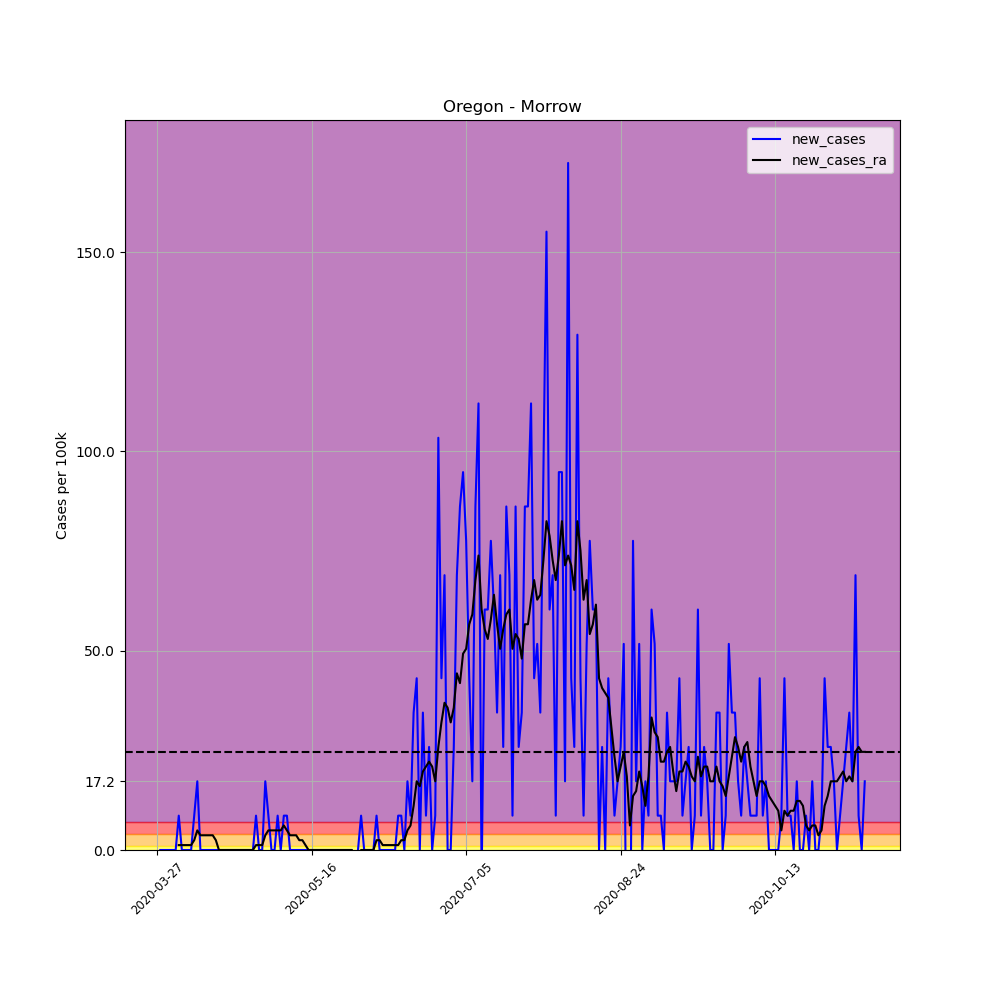

The table this chart was drawn from, first rows:
, date, county, state, fips, cases, deaths, COUNTY, STNAME, CTYNAME, POPESTIMATE2019, per_100k, per_100k_ra, new_cases, new_cases_ra
408920, 2020-03-27, Morrow, Oregon, 41049, 1, 0, 49, Oregon, Morrow, 11603, 8.618, , , 
408921, 2020-03-28, Morrow, Oregon, 41049, 1, 0, 49, Oregon, Morrow, 11603, 8.618, , 0.0, 
408922, 2020-03-29, Morrow, Oregon, 41049, 1, 0, 49, Oregon, Morrow, 11603, 8.618, , 0.0, 
408923, 2020-03-30, Morrow, Oregon, 41049, 1, 0, 49, Oregon, Morrow, 11603, 8.618, , 0.0, 
408924, 2020-03-31, Morrow, Oregon, 41049, 1, 0, 49, Oregon, Morrow, 11603, 8.618, , 0.0, 
408925, 2020-04-01, Morrow, Oregon, 41049, 1, 0, 49, Oregon, Morrow, 11603, 8.618, , 0.0, 
408926, 2020-04-02, Morrow, Oregon, 41049, 1, 0, 49, Oregon, Morrow, 11603, 8.618, 8.618, 0.0, 
408927, 2020-04-03, Morrow, Oregon, 41049, 2, 0, 49, Oregon, Morrow, 11603, 17.24, 9.85, 8.618, 1.231
408928, 2020-04-04, Morrow, Oregon, 41049, 2, 0, 49, Oregon, Morrow, 11603, 17.24, 11.08, 0.0, 1.231
408929, 2020-04-05, Morrow, Oregon, 41049, 2, 0, 49, Oregon, Morrow, 11603, 17.24, 12.31, 0.0, 1.231
408930, 2020-04-06, Morrow, Oregon, 41049, 2, 0, 49, Oregon, Morrow, 11603, 17.24, 13.54, 0.0, 1.231
408931, 2020-04-07, Morrow, Oregon, 41049, 2, 0, 49, Oregon, Morrow, 11603, 17.24, 14.77, 0.0, 1.231
408932, 2020-04-08, Morrow, Oregon, 41049, 3, 0, 49, Oregon, Morrow, 11603, 25.86, 17.24, 8.618, 2.462
408933, 2020-04-09, Morrow, Oregon, 41049, 5, 0, 49, Oregon, Morrow, 11603, 43.09, 22.16, 17.24, 4.925
408934, 2020-04-10, Morrow, Oregon, 41049, 5, 0, 49, Oregon, Morrow, 11603, 43.09, 25.86, 0.0, 3.694
408935, 2020-04-11, Morrow, Oregon, 41049, 5, 0, 49, Oregon, Morrow, 11603, 43.09, 29.55, 0.0, 3.694
408936, 2020-04-12, Morrow, Oregon, 41049, 5, 0, 49, Oregon, Morrow, 11603, 43.09, 33.24, 0.0, 3.694
408937, 2020-04-13, Morrow, Oregon, 41049, 5, 0, 49, Oregon, Morrow, 11603, 43.09, 36.94, 0.0, 3.694
408938, 2020-04-14, Morrow, Oregon, 41049, 5, 0, 49, Oregon, Morrow, 11603, 43.09, 40.63, 0.0, 3.694
408939, 2020-04-15, Morrow, Oregon, 41049, 5, 0, 49, Oregon, Morrow, 11603, 43.09, 43.09, 0.0, 2.462
408940, 2020-04-16, Morrow, Oregon, 41049, 5, 0, 49, Oregon, Morrow, 11603, 43.09, 43.09, 0.0, 0.0
408941, 2020-04-17, Morrow, Oregon, 41049, 5, 0, 49, Oregon, Morrow, 11603, 43.09, 43.09, 0.0, 0.0
408942, 2020-04-18, Morrow, Oregon, 41049, 5, 0, 49, Oregon, Morrow, 11603, 43.09, 43.09, 0.0, 0.0
408943, 2020-04-19, Morrow, Oregon, 41049, 5, 0, 49, Oregon, Morrow, 11603, 43.09, 43.09, 0.0, 0.0
408944, 2020-04-20, Morrow, Oregon, 41049, 5, 0, 49, Oregon, Morrow, 11603, 43.09, 43.09, 0.0, 0.0
408945, 2020-04-21, Morrow, Oregon, 41049, 5, 0, 49, Oregon, Morrow, 11603, 43.09, 43.09, 0.0, 0.0
408946, 2020-04-22, Morrow, Oregon, 41049, 5, 0, 49, Oregon, Morrow, 11603, 43.09, 43.09, 0.0, 0.0
408947, 2020-04-23, Morrow, Oregon, 41049, 5, 0, 49, Oregon, Morrow, 11603, 43.09, 43.09, 0.0, 0.0
408948, 2020-04-24, Morrow, Oregon, 41049, 5, 0, 49, Oregon, Morrow, 11603, 43.09, 43.09, 0.0, 0.0
408949, 2020-04-25, Morrow, Oregon, 41049, 5, 0, 49, Oregon, Morrow, 11603, 43.09, 43.09, 0.0, 0.0
408950, 2020-04-26, Morrow, Oregon, 41049, 5, 0, 49, Oregon, Morrow, 11603, 43.09, 43.09, 0.0, 0.0
408951, 2020-04-27, Morrow, Oregon, 41049, 5, 0, 49, Oregon, Morrow, 11603, 43.09, 43.09, 0.0, 0.0
408952, 2020-04-28, Morrow, Oregon, 41049, 6, 0, 49, Oregon, Morrow, 11603, 51.71, 44.32, 8.618, 1.231
408953, 2020-04-29, Morrow, Oregon, 41049, 6, 0, 49, Oregon, Morrow, 11603, 51.71, 45.55, 0.0, 1.231
408954, 2020-04-30, Morrow, Oregon, 41049, 6, 0, 49, Oregon, Morrow, 11603, 51.71, 46.79, 0.0, 1.231
408955, 2020-05-01, Morrow, Oregon, 41049, 8, 0, 49, Oregon, Morrow, 11603, 68.95, 50.48, 17.24, 3.694
408956, 2020-05-02, Morrow, Oregon, 41049, 9, 0, 49, Oregon, Morrow, 11603, 77.57, 55.4, 8.618, 4.925
408957, 2020-05-03, Morrow, Oregon, 41049, 9, 0, 49, Oregon, Morrow, 11603, 77.57, 60.33, 0.0, 4.925
408958, 2020-05-04, Morrow, Oregon, 41049, 9, 0, 49, Oregon, Morrow, 11603, 77.57, 65.25, 0.0, 4.925
408959, 2020-05-05, Morrow, Oregon, 41049, 10, 0, 49, Oregon, Morrow, 11603, 86.18, 70.18, 8.618, 4.925
408960, 2020-05-06, Morrow, Oregon, 41049, 10, 0, 49, Oregon, Morrow, 11603, 86.18, 75.1, 0.0, 4.925
408961, 2020-05-07, Morrow, Oregon, 41049, 11, 0, 49, Oregon, Morrow, 11603, 94.8, 81.26, 8.618, 6.156
408962, 2020-05-08, Morrow, Oregon, 41049, 12, 0, 49, Oregon, Morrow, 11603, 103.4, 86.18, 8.618, 4.925
408963, 2020-05-09, Morrow, Oregon, 41049, 12, 0, 49, Oregon, Morrow, 11603, 103.4, 89.88, 0.0, 3.694
408964, 2020-05-10, Morrow, Oregon, 41049, 12, 0, 49, Oregon, Morrow, 11603, 103.4, 93.57, 0.0, 3.694
408965, 2020-05-11, Morrow, Oregon, 41049, 12, 0, 49, Oregon, Morrow, 11603, 103.4, 97.27, 0.0, 3.694
408966, 2020-05-12, Morrow, Oregon, 41049, 12, 0, 49, Oregon, Morrow, 11603, 103.4, 99.73, 0.0, 2.462
408967, 2020-05-13, Morrow, Oregon, 41049, 12, 0, 49, Oregon, Morrow, 11603, 103.4, 102.2, 0.0, 2.462
408968, 2020-05-14, Morrow, Oregon, 41049, 12, 0, 49, Oregon, Morrow, 11603, 103.4, 103.4, 0.0, 1.231
408969, 2020-05-15, Morrow, Oregon, 41049, 12, 0, 49, Oregon, Morrow, 11603, 103.4, 103.4, 0.0, 0.0
408970, 2020-05-16, Morrow, Oregon, 41049, 12, 0, 49, Oregon, Morrow, 11603, 103.4, 103.4, 0.0, 0.0
408971, 2020-05-17, Morrow, Oregon, 41049, 12, 0, 49, Oregon, Morrow, 11603, 103.4, 103.4, 0.0, 0.0
408972, 2020-05-18, Morrow, Oregon, 41049, 12, 0, 49, Oregon, Morrow, 11603, 103.4, 103.4, 0.0, 0.0
408973, 2020-05-19, Morrow, Oregon, 41049, 12, 0, 49, Oregon, Morrow, 11603, 103.4, 103.4, 0.0, 0.0
408974, 2020-05-20, Morrow, Oregon, 41049, 12, 0, 49, Oregon, Morrow, 11603, 103.4, 103.4, 0.0, 0.0
408975, 2020-05-21, Morrow, Oregon, 41049, 12, 0, 49, Oregon, Morrow, 11603, 103.4, 103.4, 0.0, 0.0
408976, 2020-05-22, Morrow, Oregon, 41049, 12, 0, 49, Oregon, Morrow, 11603, 103.4, 103.4, 0.0, 0.0
408977, 2020-05-23, Morrow, Oregon, 41049, 12, 0, 49, Oregon, Morrow, 11603, 103.4, 103.4, 0.0, 0.0
408978, 2020-05-24, Morrow, Oregon, 41049, 12, 0, 49, Oregon, Morrow, 11603, 103.4, 103.4, 0.0, 0.0
408979, 2020-05-25, Morrow, Oregon, 41049, 12, 0, 49, Oregon, Morrow, 11603, 103.4, 103.4, 0.0, 0.0
... 170 more rows
